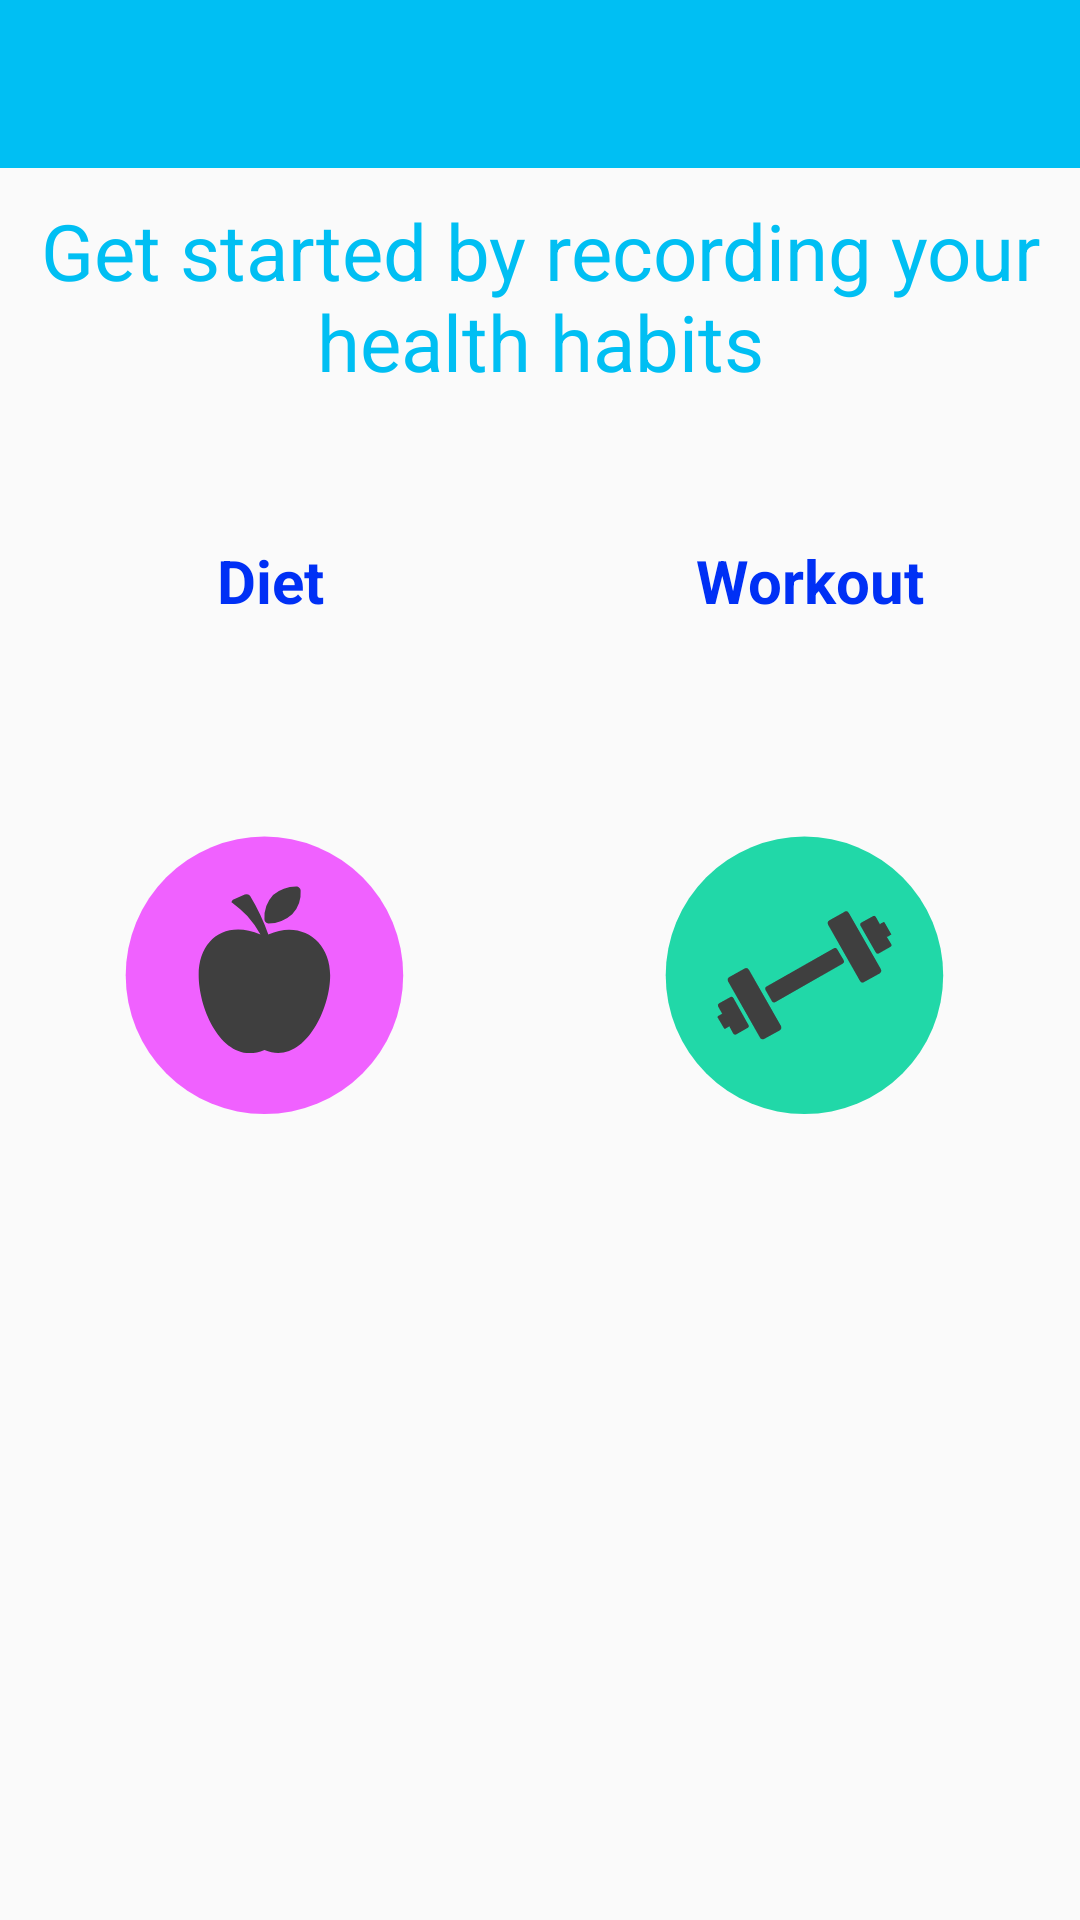

Layout XML and referenced resources for this Android screen:
<!-- AndroidManifest.xml: activity theme AppTheme.NoActionBar -->
<!-- res/layout/activity_main.xml -->
<?xml version="1.0" encoding="utf-8"?>
<RelativeLayout xmlns:android="http://schemas.android.com/apk/res/android"
    xmlns:app="http://schemas.android.com/apk/res-auto"
    android:layout_width="match_parent"
    android:layout_height="match_parent"
    android:background="@color/transparent">

    <com.google.android.material.appbar.AppBarLayout
        android:id="@+id/app_bar_layout"
        android:layout_width="match_parent"
        android:layout_height="wrap_content"
        android:fitsSystemWindows="true"
        android:theme="@style/AppTheme.ActionBar.Blue"
        app:elevation="0dp">

        <androidx.appcompat.widget.Toolbar
            android:id="@+id/toolbar"
            android:layout_width="match_parent"
            android:layout_height="?attr/actionBarSize"
            app:layout_collapseMode="pin"
            app:popupTheme="@style/ThemeOverlay.AppCompat.Light" />


    </com.google.android.material.appbar.AppBarLayout>


    <TextView
        android:id="@+id/tvHeader"
        android:layout_width="match_parent"
        android:layout_height="wrap_content"
        android:layout_below="@+id/app_bar_layout"
        android:layout_marginTop="@dimen/margin_10"
        android:gravity="center"
        android:text="Get started by recording your health habits"
        android:textColor="@color/app_blue"
        android:textSize="@dimen/text_size_26" />

    <GridLayout
        android:id="@+id/mainGrid"
        android:layout_width="match_parent"
        android:layout_height="300dp"
        android:layout_centerVertical="true"
        android:layout_centerHorizontal="true"
        android:layout_marginTop="@dimen/margin_20"
        android:alignmentMode="alignMargins"
        android:columnCount="2"
        android:columnOrderPreserved="false"
        android:rowCount="2">

        

        
        <RelativeLayout
            android:id="@+id/cvNutrition"
            android:layout_width="0dp"
            android:layout_height="0dp"
            android:layout_rowWeight="1"
            android:layout_columnWeight="1"
            android:layout_marginLeft="@dimen/margin_16"
            android:layout_marginRight="@dimen/margin_16"
            android:layout_marginBottom="@dimen/margin_16">


            <TextView
                android:id="@+id/tvNutritionHeader"
                android:layout_width="match_parent"
                android:layout_height="wrap_content"
                android:layout_marginTop="@dimen/margin_10"
                android:text="Diet"
                android:textAlignment="center"
                android:textColor="@color/app_darker_blue"
                android:textSize="@dimen/text_size_20"
                android:textStyle="bold" />

            <ImageView
                android:id="@+id/ivNutrition"
                android:layout_width="match_parent"
                android:layout_height="match_parent"
                android:layout_below="@+id/tvNutritionHeader"
                android:layout_centerHorizontal="true"
                android:layout_centerVertical="true"
                app:srcCompat="@drawable/ic_overview_nutrition" />


        </RelativeLayout>


        
        <RelativeLayout
            android:id="@+id/cvExercise"
            android:layout_width="0dp"
            android:layout_height="0dp"
            android:layout_rowWeight="1"
            android:layout_columnWeight="1"
            android:layout_marginLeft="@dimen/margin_16"
            android:layout_marginRight="@dimen/margin_16"
            android:layout_marginBottom="@dimen/margin_16"
            >

            <TextView
                android:id="@+id/tvExerciseHeader"
                android:layout_width="match_parent"
                android:layout_height="wrap_content"
                android:layout_marginTop="@dimen/margin_10"
                android:text="Workout"
                android:textAlignment="center"
                android:textColor="@color/app_darker_blue"
                android:textSize="@dimen/text_size_20"
                android:textStyle="bold" />

            <ImageView
                android:id="@+id/ivExercise"
                android:layout_width="match_parent"
                android:layout_height="match_parent"
                android:layout_below="@id/tvExerciseHeader"
                android:layout_centerHorizontal="true"
                android:layout_centerVertical="true"
                app:srcCompat="@drawable/ic_overview_exercise" />

        </RelativeLayout>




    </GridLayout>

</RelativeLayout>
<!-- resources referenced by this layout -->
<resources>
  <color name="app_blue">#00bff3</color>
  <color name="app_darker_blue">#0030F5</color>
  <color name="transparent">#00000000</color>
  <dimen name="margin_10">10dp</dimen>
  <dimen name="margin_16">16dp</dimen>
  <dimen name="margin_20">20dp</dimen>
  <dimen name="text_size_20">20sp</dimen>
  <dimen name="text_size_26">26sp</dimen>
  <!-- drawable ic_overview_exercise (drawable) -->
  <vector xmlns:android="http://schemas.android.com/apk/res/android"
      android:width="80dp"
      android:height="80dp"
      android:viewportWidth="80"
      android:viewportHeight="80">
    <path
        android:pathData="M39,37m-25,0a25,25 0,1 1,50 0a25,25 0,1 1,-50 0"
        android:fillColor="#21d8a8"/>
    <path
        android:pathData="M25.49,37.29l2.7,-1.51A0.61,0.61 0,0 1,29 36L34.76,46.1a0.67,0.67 0,0 1,-0.23 0.83l-2.74,1.5a0.54,0.54 0,0 1,-0.79 -0.19L25.25,38.12a0.62,0.62 0,0 1,0.24 -0.83ZM44.9,32.29 L46.09,34.29a0.47,0.47 0,0 1,-0.19 0.6L33.73,41.84a0.47,0.47 0,0 1,-0.6 -0.19l-1.14,-2a0.48,0.48 0,0 1,0.19 -0.65L44.3,32.12a0.44,0.44 0,0 1,0.6 0.19ZM53.31,27.36 L52.66,27.72c0,0.05 -0.1,0.14 0,0.19l-0.77,-1.39a0.43,0.43 0,0 0,-0.6 -0.15l-2,1.1a0.45,0.45 0,0 0,-0.19 0.6l2.73,4.78a0.46,0.46 0,0 0,0.6 0.19l2,-1.14a0.4,0.4 0,0 0,0.19 -0.56L53.8,30c0,0.05 0.09,0.09 0.18,0.05l0.61,-0.37c0.09,0 0.09,-0.09 0,-0.18l-1.14,-2c0,-0.05 -0.13,-0.1 -0.18,-0.05ZM46.2,25.57l-2.69,1.5a0.58,0.58 0,0 0,-0.24 0.83L49,38a0.55,0.55 0,0 0,0.78 0.19l2.74,-1.51a0.66,0.66 0,0 0,0.24 -0.83L47,25.76a0.59,0.59 0,0 0,-0.83 -0.19ZM23.4,44.35l0.65,-0.37a0.12,0.12 0,0 1,0.19 0.05l-0.78,-1.39a0.45,0.45 0,0 1,0.15 -0.6l2,-1.1a0.44,0.44 0,0 1,0.6 0.15l2.69,4.82a0.39,0.39 0,0 1,-0.14 0.56l-2,1.14a0.45,0.45 0,0 1,-0.6 -0.14l-0.77,-1.4a0.12,0.12 0,0 1,-0.05 0.19l-0.6,0.36c-0.1,0.05 -0.19,0 -0.19,0l-1.18,-2c-0.05,-0.09 0,-0.18 0,-0.18Z"
        android:fillColor="#3f3f3f"
        android:fillType="evenOdd"/>
  </vector>
  <!-- drawable ic_overview_nutrition (drawable) -->
  <vector xmlns:android="http://schemas.android.com/apk/res/android"
      android:width="80dp"
      android:height="80dp"
      android:viewportWidth="80"
      android:viewportHeight="80">
    <path
        android:pathData="M39,37m-25,0a25,25 0,1 1,50 0a25,25 0,1 1,-50 0"
        android:fillColor="#f061ff"/>
    <path
        android:pathData="M39,50.43c-7.23,3.07 -11.85,-7 -11.85,-13.47S32,27 38.28,29.62a19.24,19.24 0,0 0,-2.36 -3.3,23.75 23.75,0 0,0 -2.73,-2.38c-0.23,-0.11 -0.11,-0.33 0.13,-0.58l2.13,-0.94a1,1 0,0 1,0.95 0.22,37 37,0 0,1 3.3,7C45.52,27 50.84,30.7 50.84,37c0,6.51 -5,16.43 -11.83,13.47ZM39.58,27.62h0a0.76,0.76 0,0 1,-0.58 -0.71,6 6,0 0,1 1.55,-4.38A6.5,6.5 0,0 1,44.91 21c0.25,0.12 0.61,0.34 0.61,0.7A5.73,5.73 0,0 1,44 26a6.38,6.38 0,0 1,-4.38 1.66Z"
        android:fillColor="#3f3f3f"
        android:fillType="evenOdd"/>
  </vector>
  <style name="AppTheme.ActionBar.Blue" parent="Theme.AppCompat.Light">
          <item name="android:textColorPrimary">@color/white</item>
          <item name="colorPrimary">@color/app_blue</item>
          <item name="windowActionBarOverlay">true</item>
      </style>
  <style name="AppTheme.NoActionBar">
          <item name="windowActionBar">false</item>
          <item name="windowNoTitle">true</item>
      </style>
  <color name="white">#FFFFFF</color>
</resources>
